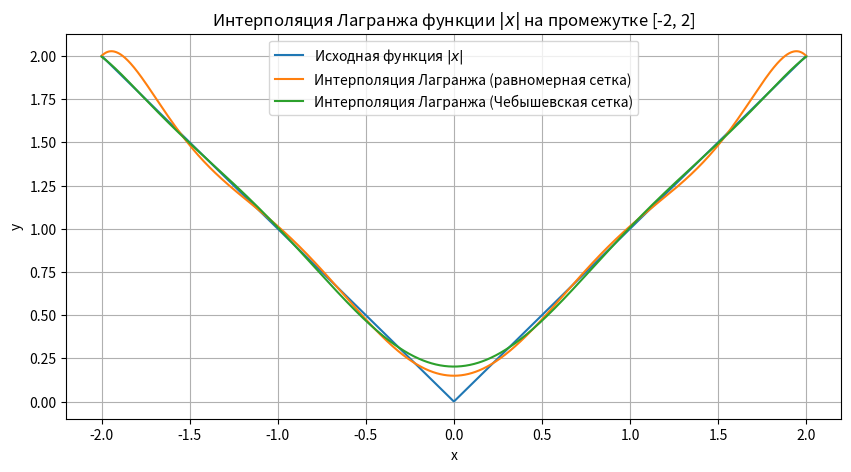

Generate this figure with matplotlib:
import numpy as np
import matplotlib.pyplot as plt

def lagrange_interpolation(x, y, x_eval):
    """
    Выполняет интерполяцию Лагранжа для заданных точек

    :param x: массив значений x - узлы интерполяции
    :param y: массив значений y - значения функции в узлах интерполяции
    :param x_eval: точки, в которых необходимо вычислить значение интерполянта
    :return: массив значений интерполянта в точках x_eval
    """
    n = len(x)
    m = len(x_eval)
    interpolated_values = np.zeros(m)

    for i in range(m):
        sum = 0
        for j in range(n):
            term = y[j]
            for k in range(n):
                if k != j:
                    term *= (x_eval[i] - x[k]) / (x[j] - x[k])
            sum += term
        interpolated_values[i] = sum

    return interpolated_values

# Задаем промежуток и создаем узлы интерполяции для равномерной сетки
a, b = -2, 2
n = 10  # Количество узлов интерполяции
x_uniform = np.linspace(a, b, n)
y_uniform = np.abs(x_uniform)

# Создаем узлы интерполяции для Чебышевской сетки
x_chebyshev = (a + b) / 2 + (b - a) / 2 * np.cos((2 * np.arange(1, n + 1) - 1) / (2 * n) * np.pi)
y_chebyshev = np.abs(x_chebyshev)

# Определяем точки, в которых нужно вычислить интерполяцию
x_eval = np.linspace(a, b, 1000)

# Выполняем интерполяцию для равномерной сетки
y_interp_uniform = lagrange_interpolation(x_uniform, y_uniform, x_eval)

# Выполняем интерполяцию для Чебышевской сетки
y_interp_chebyshev = lagrange_interpolation(x_chebyshev, y_chebyshev, x_eval)

# Строим графики
plt.figure(figsize=(10, 5))
plt.plot(x_eval, np.abs(x_eval), label='Исходная функция $|x|$')
plt.plot(x_eval, y_interp_uniform, label='Интерполяция Лагранжа (равномерная сетка)')
plt.plot(x_eval, y_interp_chebyshev, label='Интерполяция Лагранжа (Чебышевская сетка)')
plt.xlabel('x')
plt.ylabel('y')
plt.title('Интерполяция Лагранжа функции $|x|$ на промежутке [-2, 2]')
plt.legend()
plt.grid(True)
plt.show()

